Run: headless pygame with SDL's dummy video driver; simulated clock (each Clock.tick advances the game by its frame time, no real sleeping); random seed 0; keys injected as events and as key.get_pressed() state; mouse plan: one left click at the window centre at the start of phase 2, then a move to the lower-right quarter at the start of phase 3.
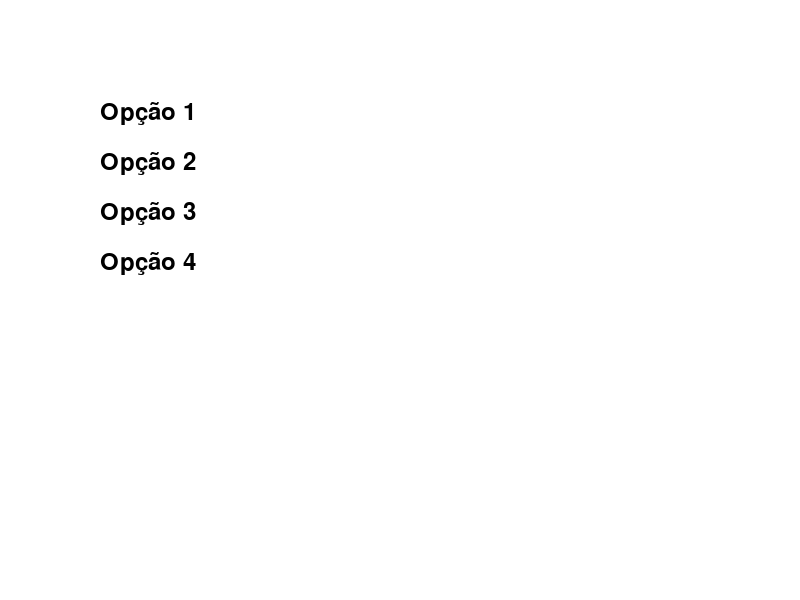
Frame 1 of 4 · flips 1–60 · no input
Frame 2 of 4 · flips 61–180 · clicked the window centre · tapped SPACE, RETURN · held RIGHT (→), D · screen unchanged from frame 1, image omitted
Frame 3 of 4 · flips 181–300 · moved the mouse to the lower-right quarter · held DOWN (↓), S · screen unchanged from frame 2, image omitted
Frame 4 of 4 · flips 301–420 · held LEFT (←), A, UP (↑), W · screen unchanged from frame 3, image omitted

The pygame program that drew these frames:

import pygame
import sys

# Inicialização do Pygame
pygame.init()

# Configurações da tela
largura, altura = 800, 600
tela = pygame.display.set_mode((largura, altura))
pygame.display.set_caption("Seleção de Opções")

# Cores
branco = (255, 255, 255)
preto = (0, 0, 0)

# Fonte
fonte = pygame.font.Font(None, 36)

def selecionar_opcao(opcoes):
    selecionado = None

    while True:
        for evento in pygame.event.get():
            if evento.type == pygame.QUIT:
                pygame.quit()
                sys.exit()

            if evento.type == pygame.MOUSEBUTTONDOWN:
                posicao_mouse = pygame.mouse.get_pos()
                for i, opcao in enumerate(opcoes):
                    opcao_renderizada = fonte.render(opcao, True, preto)
                    opcao_rect = opcao_renderizada.get_rect(topleft=(100, 100 + i * 50))
                    if opcao_rect.collidepoint(posicao_mouse):
                        selecionado = opcao

        tela.fill(branco)

        for i, opcao in enumerate(opcoes):
            opcao_renderizada = fonte.render(opcao, True, preto)
            tela.blit(opcao_renderizada, (100, 100 + i * 50))

        pygame.display.flip()

        if selecionado:
            return selecionado

if __name__ == "__main__":
    opcoes = ["Opção 1", "Opção 2", "Opção 3", "Opção 4"]

    opcao_selecionada = selecionar_opcao(opcoes)

    print("Opção selecionada:", opcao_selecionada)

    pygame.quit()
    sys.exit()
